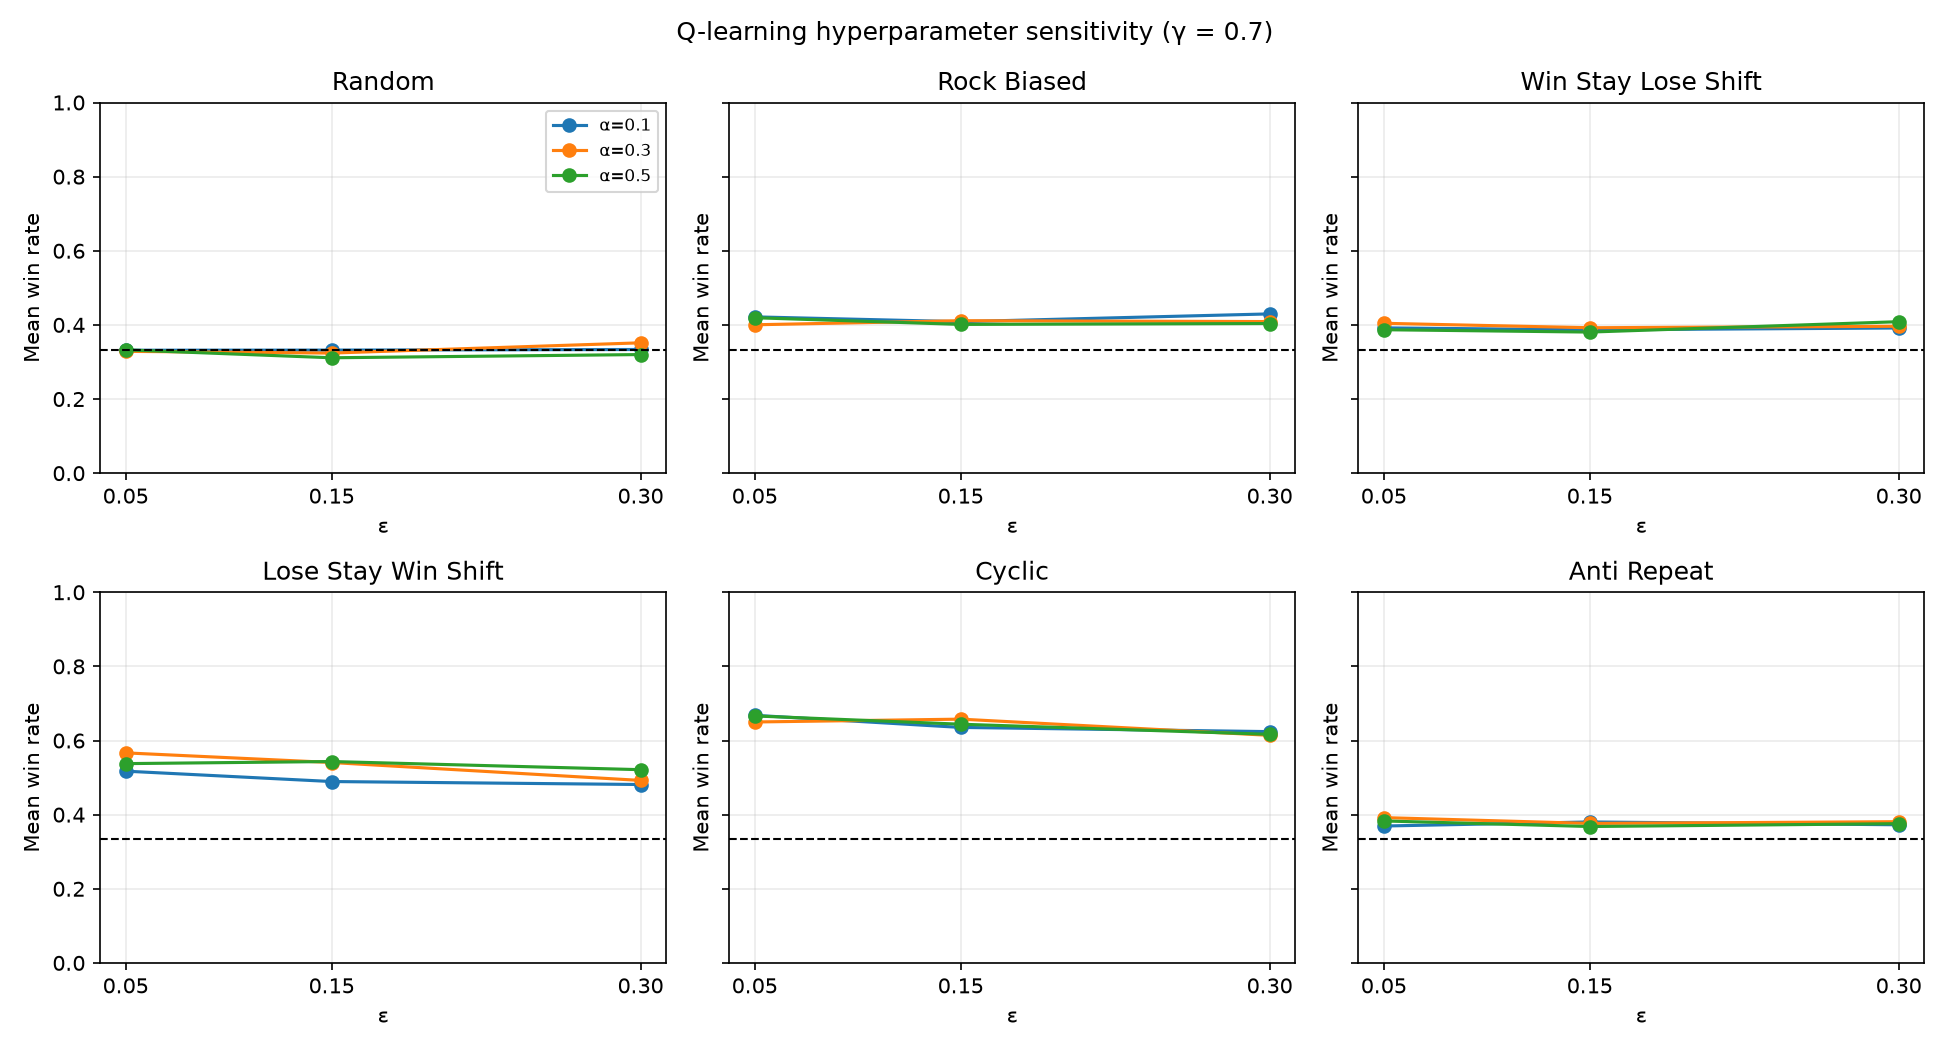

Values plotted in this chart, from the file beside it:
alpha, epsilon, archetype, mean_win_rate, std_win_rate
0.1, 0.05, random, 0.3317, 0.03345
0.1, 0.05, rock_biased, 0.4217, 0.04463
0.1, 0.05, win_stay_lose_shift, 0.392, 0.02682
0.1, 0.05, lose_stay_win_shift, 0.5173, 0.07618
0.1, 0.05, cyclic, 0.668, 0.04118
0.1, 0.05, anti_repeat, 0.3693, 0.04037
0.1, 0.15, random, 0.332, 0.02365
0.1, 0.15, rock_biased, 0.4087, 0.03557
0.1, 0.15, win_stay_lose_shift, 0.3867, 0.03429
0.1, 0.15, lose_stay_win_shift, 0.4893, 0.06824
0.1, 0.15, cyclic, 0.6353, 0.03981
0.1, 0.15, anti_repeat, 0.3803, 0.03258
0.1, 0.3, random, 0.3337, 0.03258
0.1, 0.3, rock_biased, 0.4297, 0.03253
0.1, 0.3, win_stay_lose_shift, 0.3917, 0.03548
0.1, 0.3, lose_stay_win_shift, 0.4813, 0.05769
0.1, 0.3, cyclic, 0.624, 0.03287
0.1, 0.3, anti_repeat, 0.3727, 0.03669
0.3, 0.05, random, 0.3287, 0.02117
0.3, 0.05, rock_biased, 0.4003, 0.04635
0.3, 0.05, win_stay_lose_shift, 0.4043, 0.01759
0.3, 0.05, lose_stay_win_shift, 0.5667, 0.03798
0.3, 0.05, cyclic, 0.65, 0.04531
0.3, 0.05, anti_repeat, 0.392, 0.02128
0.3, 0.15, random, 0.324, 0.03508
0.3, 0.15, rock_biased, 0.4113, 0.02729
0.3, 0.15, win_stay_lose_shift, 0.3923, 0.03255
0.3, 0.15, lose_stay_win_shift, 0.5407, 0.05851
0.3, 0.15, cyclic, 0.6577, 0.04683
0.3, 0.15, anti_repeat, 0.3763, 0.03047
0.3, 0.3, random, 0.3517, 0.02998
0.3, 0.3, rock_biased, 0.409, 0.03099
0.3, 0.3, win_stay_lose_shift, 0.3963, 0.02559
0.3, 0.3, lose_stay_win_shift, 0.4923, 0.06961
0.3, 0.3, cyclic, 0.614, 0.03377
0.3, 0.3, anti_repeat, 0.381, 0.02583
0.5, 0.05, random, 0.3327, 0.03265
0.5, 0.05, rock_biased, 0.4193, 0.04281
0.5, 0.05, win_stay_lose_shift, 0.387, 0.03463
0.5, 0.05, lose_stay_win_shift, 0.5377, 0.05633
0.5, 0.05, cyclic, 0.6663, 0.02975
0.5, 0.05, anti_repeat, 0.383, 0.03059
0.5, 0.15, random, 0.3113, 0.01793
0.5, 0.15, rock_biased, 0.4013, 0.03294
0.5, 0.15, win_stay_lose_shift, 0.3807, 0.03203
0.5, 0.15, lose_stay_win_shift, 0.5433, 0.0721
0.5, 0.15, cyclic, 0.644, 0.03484
0.5, 0.15, anti_repeat, 0.368, 0.03087
0.5, 0.3, random, 0.32, 0.02503
0.5, 0.3, rock_biased, 0.4037, 0.0487
0.5, 0.3, win_stay_lose_shift, 0.4087, 0.0279
0.5, 0.3, lose_stay_win_shift, 0.5213, 0.0511
0.5, 0.3, cyclic, 0.6167, 0.03655
0.5, 0.3, anti_repeat, 0.3757, 0.03463
